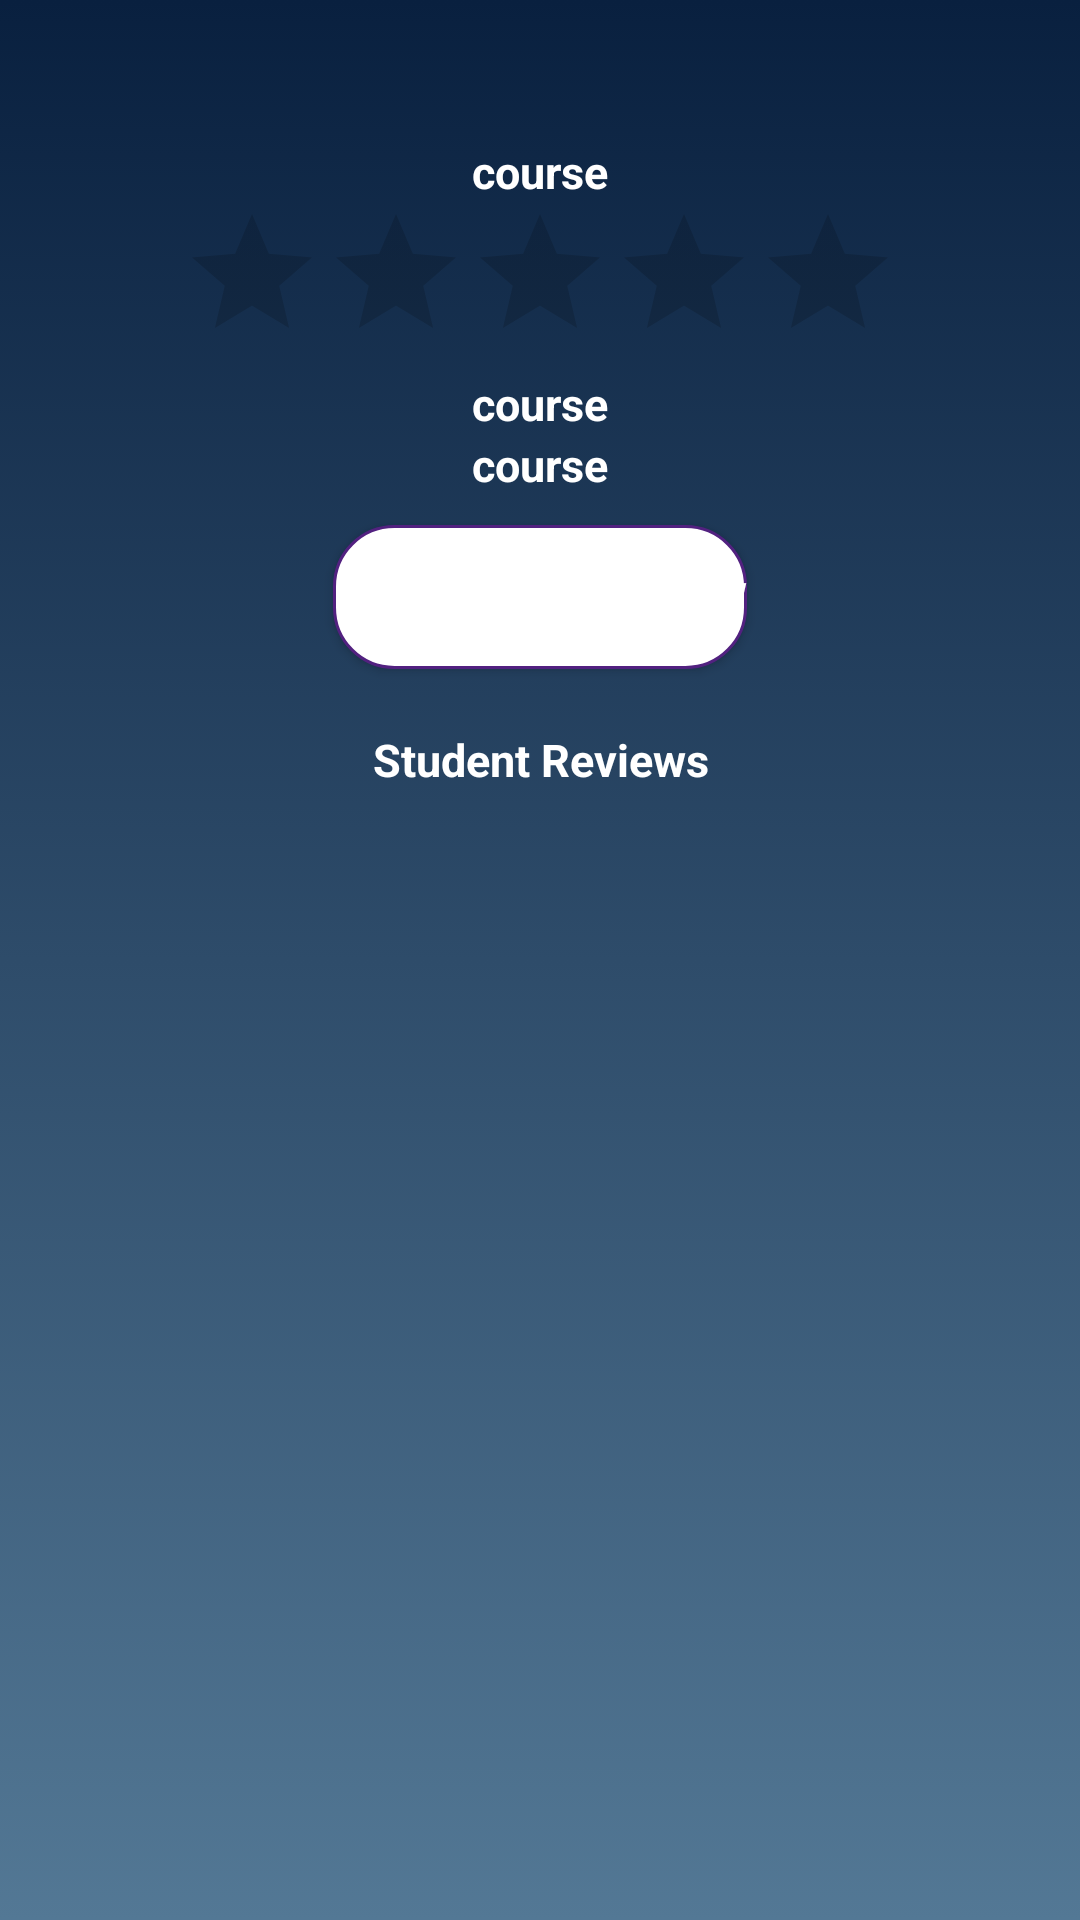

The Android layout XML behind this screen, and the referenced resources:
<!-- AndroidManifest.xml: application theme Theme.RateMyCourse -->
<!-- res/layout/activity_course_landing.xml -->
<?xml version="1.0" encoding="utf-8"?>
<RelativeLayout xmlns:android="http://schemas.android.com/apk/res/android"
    xmlns:app="http://schemas.android.com/apk/res-auto"
    xmlns:tools="http://schemas.android.com/tools"
    android:id="@+id/courseLandingPage"
    android:layout_width="match_parent"
    android:layout_height="match_parent"
    android:padding="20dp"
    android:background="@drawable/back_round"
    tools:context=".CourseLanding">

    <ScrollView
        android:layout_width="match_parent"
        android:layout_height="match_parent"
        android:fillViewport="true"
        android:scrollbars="vertical">

            <LinearLayout
                android:layout_width="match_parent"
                android:layout_height="wrap_content"
                android:orientation="vertical">

                <TextView
                    android:id="@+id/schoolName"
                    android:layout_width="match_parent"
                    android:layout_height="wrap_content"
                    android:fontFamily="sans-serif-black"
                    android:gravity="center"
                    android:textColor="@color/white"
                    android:textSize="20sp"
                    android:typeface="sans"
                    app:layout_constraintEnd_toEndOf="parent"
                    app:layout_constraintStart_toStartOf="parent"
                    app:layout_constraintTop_toTopOf="parent" />

                <TextView
                    android:id="@+id/courseTitle"
                    android:layout_width="match_parent"
                    android:layout_height="wrap_content"
                    android:text="@string/Course_title"
                    android:textAlignment="center"
                    android:textColor="@color/white"
                    android:textSize="15dp"
                    android:textStyle="bold" />

                <RatingBar
                    android:id="@+id/courseRating"
                    android:layout_width="wrap_content"
                    android:layout_height="wrap_content"
                    android:numStars="5"
                    android:textColor="@color/white"
                    android:layout_gravity="center"
                    android:text="TextView" />

                <TextView
                    android:id="@+id/courseDept"
                    android:layout_width="match_parent"
                    android:layout_height="wrap_content"
                    android:text="@string/Course_title"
                    android:textAlignment="center"
                    android:textColor="@color/white"
                    android:textSize="15dp"
                    android:textStyle="bold" />

                <TextView
                    android:id="@+id/courseYear"
                    android:layout_width="match_parent"
                    android:layout_height="wrap_content"
                    android:text="@string/Course_title"
                    android:textAlignment="center"
                    android:textColor="@color/white"
                    android:textSize="15dp"
                    android:textStyle="bold" />

                <Button
                    android:id="@+id/newRev"
                    android:background="@drawable/launch_button"
                    android:layout_width="wrap_content"
                    android:layout_height="wrap_content"
                    android:layout_margin="10dp"
                    android:layout_gravity="center"
                    android:textColor="@color/white"
                    style="@style/Widget.AppCompat.Button.Small"
                    android:text="@string/Create_new_review" />

                <TextView
                    android:id="@+id/student_reviews"
                    android:layout_width="match_parent"
                    android:layout_height="wrap_content"
                    android:text="@string/Reviews"
                    android:textAlignment="center"
                    android:textColor="@color/white"
                    android:layout_marginTop="10dp"
                    android:textSize="15dp"
                    android:textStyle="bold" />

                <ListView
                    android:id="@+id/listReviews"
                    android:layout_width="match_parent"
                    android:layout_height="match_parent" />

            </LinearLayout>
    </ScrollView>

</RelativeLayout>
<!-- resources referenced by this layout -->
<resources>
  <!-- drawable back_round (drawable) -->
  <?xml version="1.0" encoding="utf-8"?>
  <selector xmlns:android="http://schemas.android.com/apk/res/android">
  
      <item>
  
  
          <shape>
  
  
              <gradient
                  android:angle="90"
                  android:endColor="#09203f"
                  android:startColor="#537895"
                  android:type="linear" />
  
          </shape>
  
      </item>
  </selector>
  <!-- drawable launch_button (drawable) -->
  <?xml version="1.0" encoding="utf-8"?>
  <shape xmlns:android="http://schemas.android.com/apk/res/android">
  
      <stroke android:width="1dp"
          android:color="#522180"/>
  
      <solid android:color="@android:color/white"/>
      <corners android:radius="20dp"/>
  </shape>
  <string name="Course_title">course</string>
  <string name="Create_new_review">Create New Review</string>
  <string name="Reviews">Student Reviews</string>
  <style name="Theme.RateMyCourse" parent="Theme.MaterialComponents.DayNight.DarkActionBar">
          
          <item name="colorPrimary">@color/purple_500</item>
          <item name="colorPrimaryVariant">@color/purple_700</item>
          <item name="colorOnPrimary">@color/white</item>
          
          <item name="colorSecondary">@color/teal_200</item>
          <item name="colorSecondaryVariant">@color/teal_700</item>
          <item name="colorOnSecondary">@color/black</item>
          
          <item name="android:statusBarColor" tools:targetApi="l">?attr/colorPrimaryVariant</item>
          
      </style>
  <!-- not gathered from this repository: default colours our renderer supplied (Android Studio template values) -->
  <color name="purple_500">#FF6200EE</color>
  <color name="purple_700">#FF3700B3</color>
  <color name="teal_200">#FF03DAC5</color>
  <color name="teal_700">#FF018786</color>
  <color name="black">#FF000000</color>
  <color name="white">#FFFFFFFF</color>
</resources>
